Run: headless pygame with SDL's dummy video driver; simulated clock (each Clock.tick advances the game by its frame time, no real sleeping); random seed 0; keys injected as events and as key.get_pressed() state; no mouse input.
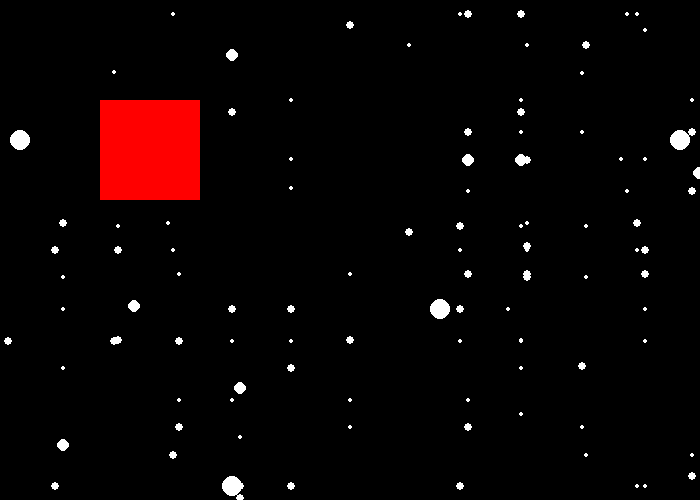
Frame 1 of 4 · flips 1–60 · no input
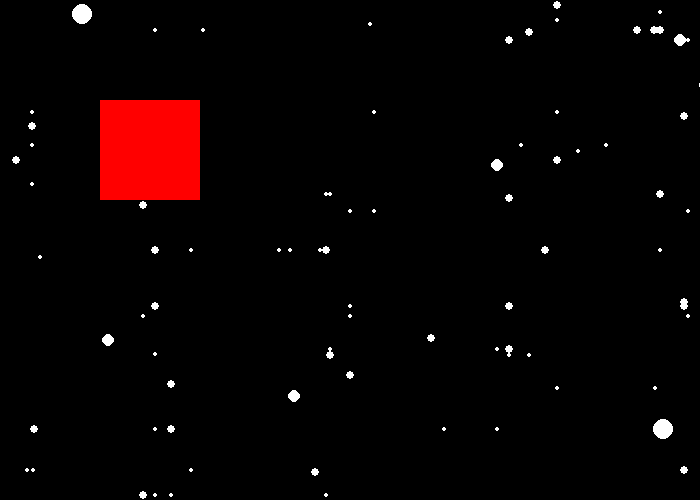
Frame 2 of 4 · flips 61–180 · tapped SPACE, RETURN · held RIGHT (→), D
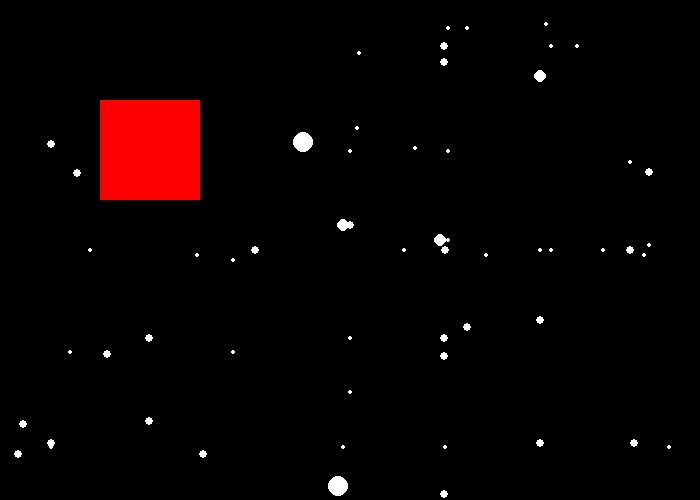
Frame 3 of 4 · flips 181–300 · held DOWN (↓), S
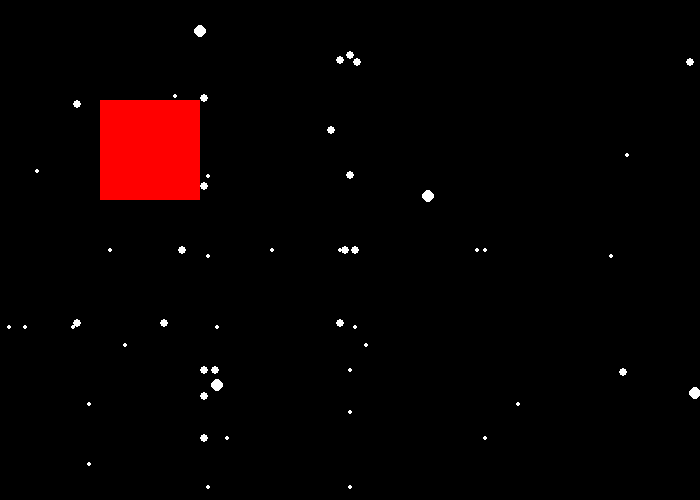
Frame 4 of 4 · flips 301–420 · held LEFT (←), A, UP (↑), W

The pygame program that drew these frames:

import pygame
import sys
import random

pygame.init()

# create the main window
SCREEN_WIDTH = 700
SCREEN_HEIGHT = 500
SCREEN_DIMENSIONS = (SCREEN_WIDTH, SCREEN_HEIGHT)

WINDOW = pygame.display.set_mode(SCREEN_DIMENSIONS)
pygame.display.set_caption("Hungry Hungry Hippos!")


# Game Constants
FPS = 60

WHITE = (255, 255, 255)
BLACK = (0, 0, 0)
RED = (255, 0, 0)

#Globals

global player_1_score
player_1_score = 0
"""
The goal is a stationary object in the field that will increase the score when an object comes in contact with it. 
"""
class Goal:
    def __init__(self):
        self.x = 100
        self.y = 100
        self.width = 100
        self.height = 100
    def draw(self, window):
        pygame.draw.rect(window, RED, (self.x, self.y, self.width, self.height))

def goal_collision(balls, goal):
    global player_1_score
    goal_left_x = goal.x
    goal_right_x = goal.x + goal.width
    goal_top_y = goal.y
    goal_bottom_y = goal.y + goal.height
    

    for ball in balls:
        ball_x = ball.x
        ball_y = ball.y
        

        if( (ball_x <= goal_right_x) and (ball_x >= goal_left_x) ):
            if( (ball_y >= goal_top_y) and (ball_y <= goal_bottom_y) ):
                if (ball.size == "small"):
                    player_1_score += 3
                if (ball.size == "medium"):
                    player_1_score += 2
                if (ball.size == "large" or ball.size == "xlarge"):
                    player_1_score += 1
                balls.remove(ball) 
                print("Score: " + str(player_1_score))
                

    return balls




"""
The Ball class creates all of the balls that the hippos will eat. 
There are four types of balls: small, medium, large, and xlarge. The size of the ball 
The balls are assigned a random velcoity via get_random_velocity() when initialized. 
When the balls hit any wall, they have a 10% chance of having their velocity modified randomly via change_velocity_randomly(initial).
"""
class Ball:
    COLOR = WHITE
    

    def __init__(self, x, y, size):
        self.x = x
        self.y = y
        self.x_vel = get_random_velocity()
        self.y_vel = get_random_velocity()
        self.size = size

        if (size == "small"):
            self.radius = 2
        if (size == "medium"):
            self.radius = 4
        if (size == "large"):
            self.radius = 6
        if (size == "xlarge"):
            self.radius = 10

    def draw(self, window):
        pygame.draw.circle(window, self.COLOR, (self.x, self.y), self.radius)

    def move(self):
        self.y += self.y_vel
        self.x += self.x_vel

def get_random_velocity():
    retVal = random.randint(-10, 10)
    return retVal

def change_velocity_randomly(initial):
    push = random.randint(-10, 10)
    sum = push + initial
    will_change = random.randint(-10, 40)
    if (will_change < 0):
        if ( (sum != 0) and (sum >= -10) and (sum <= 10) ):
            return sum
        else:
            return initial
    else:
        return initial


def draw_all(window, balls, goal):
    window.fill(BLACK)

    goal.draw(window)

    for ball in balls:
        ball.draw(window)
    


    pygame.display.update()

def wall_collision(the_balls):


    for the_ball in the_balls:

        # handle ball collision with the ceiling
        if the_ball.y - the_ball.radius <= 0:
            the_ball.y_vel *= -1
            the_ball.y_vel = change_velocity_randomly(the_ball.y_vel)
        # handle ball collision with the floor
        elif the_ball.y + the_ball.radius >= SCREEN_HEIGHT:
            the_ball.y_vel *= -1
            the_ball.y_vel = change_velocity_randomly(the_ball.y_vel)

        # handle the ball hitting the left wall
        if the_ball.x - the_ball.radius <= 0:
            the_ball.x_vel *= -1
            the_ball.x_vel = change_velocity_randomly(the_ball.x_vel)
        # handle the ball hitting the right wall
        elif the_ball.x + the_ball.radius >= SCREEN_WIDTH:
            the_ball.x_vel *= -1
            the_ball.x_vel = change_velocity_randomly(the_ball.x_vel)

def move_all(balls):
    for ball in balls:
        ball.move()


def main():

    run = True
    clock = pygame.time.Clock()

    center_x = SCREEN_WIDTH//2
    center_y = SCREEN_HEIGHT//2

    goal = Goal()

    balls = []
    for s in range(90):
        balls.append(Ball(center_x, center_y, "small"))

    for m in range(50):
        balls.append(Ball(center_x, center_y, "medium"))

    for l in range(10):
        balls.append(Ball(center_x, center_y, "large"))

    for xl in range(5):
        balls.append(Ball(center_x, center_y, "xlarge"))

    

    

    running = True
    while running:
        clock.tick(FPS)

        draw_all(WINDOW, balls, goal)
        move_all(balls)
        wall_collision(balls)
        balls = goal_collision(balls, goal)

        for event in pygame.event.get():
            if event.type == pygame.QUIT:
                running = False
                break
    
    pygame.quit()
    sys.exit()


if __name__ == "__main__":
    main()
